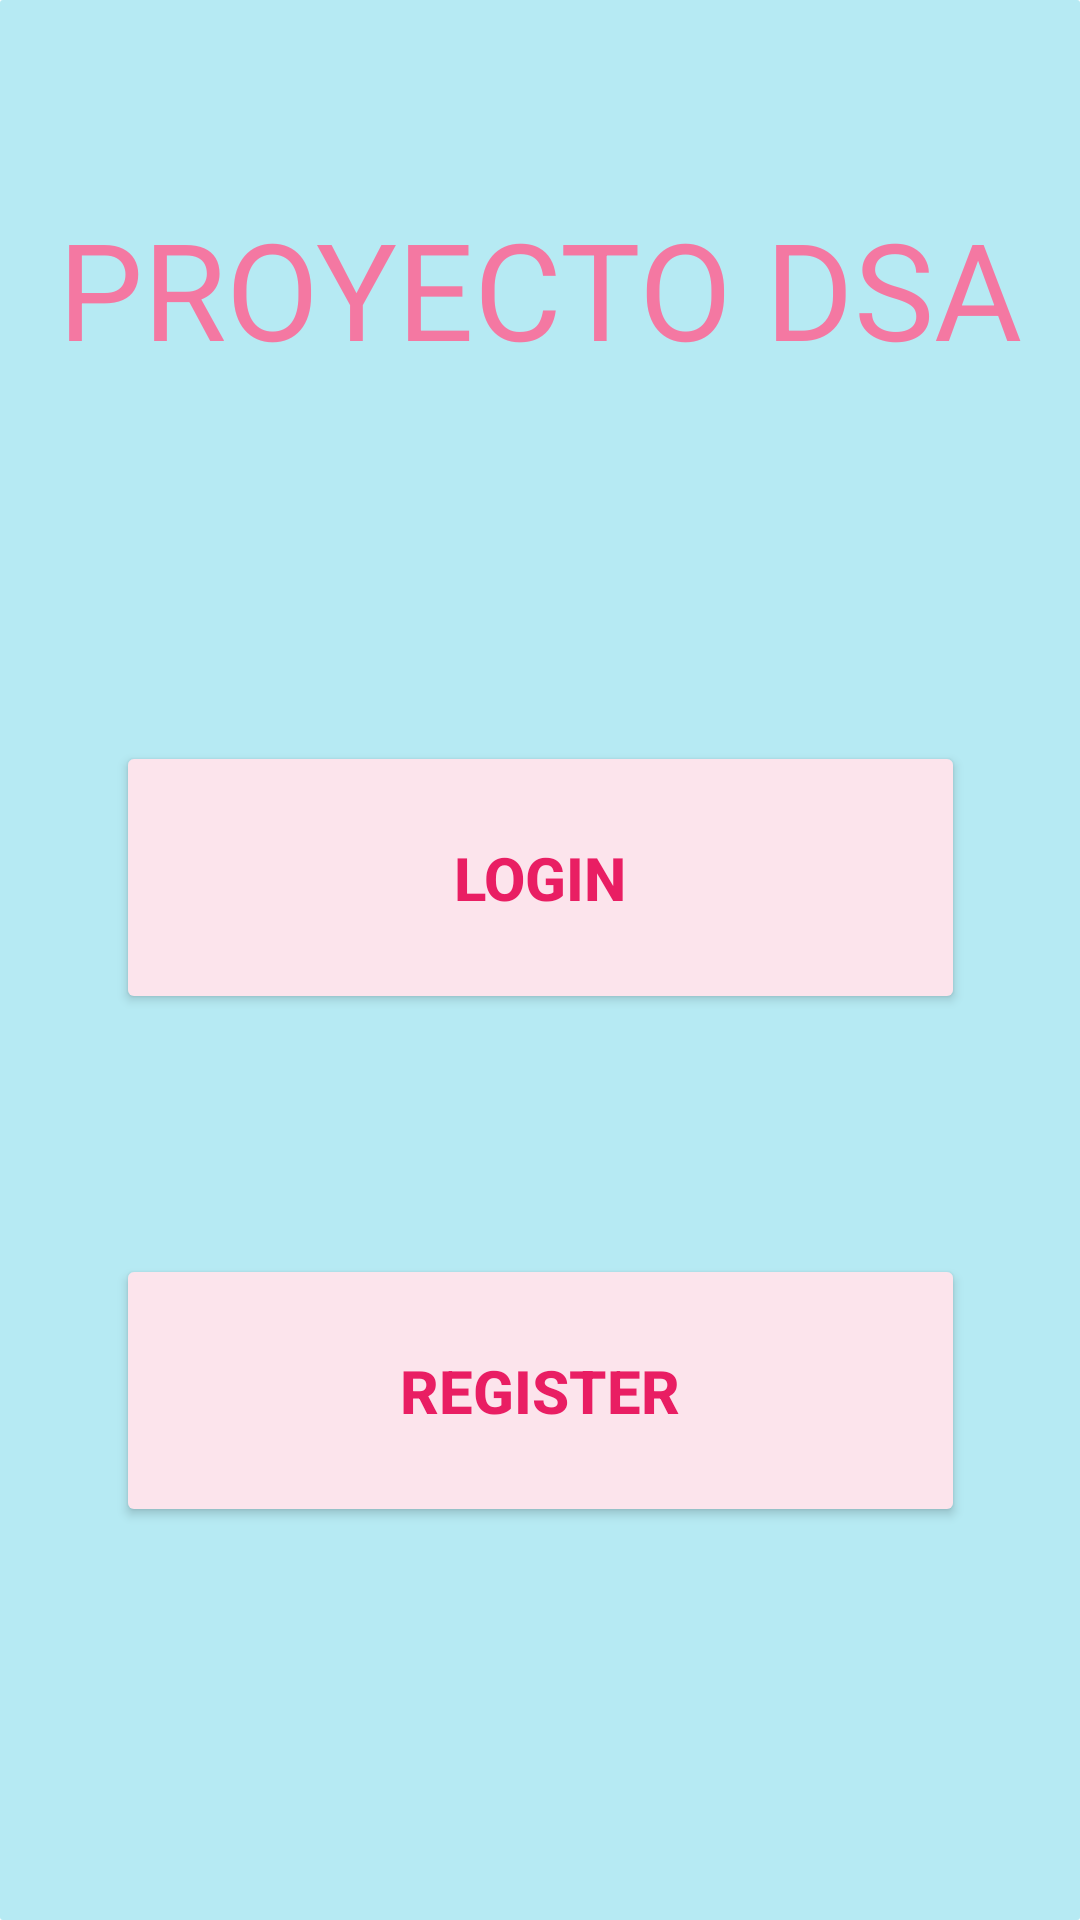

Android layout source for this screen:
<!-- AndroidManifest.xml: activity theme Theme.JuegoDSAREST3.NoActionBar -->
<!-- res/layout/activity_inicial.xml -->
<?xml version="1.0" encoding="utf-8"?>
<androidx.constraintlayout.widget.ConstraintLayout xmlns:android="http://schemas.android.com/apk/res/android"
    xmlns:app="http://schemas.android.com/apk/res-auto"
    xmlns:tools="http://schemas.android.com/tools"
    android:layout_width="match_parent"
    android:layout_height="match_parent"
    android:background="@drawable/patron"
    tools:context=".activities.InicialActivity">

    <Button
        android:id="@+id/loginBtn"
        style="?attr/materialIconButtonFilledTonalStyle"
        android:layout_width="283dp"
        android:layout_height="91dp"
        android:layout_marginTop="120dp"
        android:backgroundTint="#FCE4EC"
        android:text="Login"
        android:textColor="#E91E63"
        android:textSize="20sp"
        android:textStyle="bold"
        app:cornerRadius="20dp"
        app:layout_constraintEnd_toEndOf="parent"
        app:layout_constraintStart_toStartOf="parent"
        app:layout_constraintTop_toBottomOf="@+id/textView2" />

    <Button
        android:id="@+id/registerBtn"
        style="?attr/materialIconButtonFilledTonalStyle"
        android:layout_width="283dp"
        android:layout_height="91dp"
        android:layout_marginTop="80dp"
        android:backgroundTint="#FCE4EC"
        android:text="Register"
        android:textColor="#E91E63"
        android:textSize="20sp"
        android:textStyle="bold"
        app:cornerRadius="20dp"
        app:layout_constraintEnd_toEndOf="parent"
        app:layout_constraintStart_toStartOf="parent"
        app:layout_constraintTop_toBottomOf="@+id/loginBtn" />

    <TextView
        android:id="@+id/textView2"
        android:layout_width="351dp"
        android:layout_height="62dp"
        android:layout_marginTop="65dp"
        android:gravity="center"
        android:text="PROYECTO DSA"
        android:textColor="#F478A2"
        android:textSize="45sp"
        app:layout_constraintEnd_toEndOf="parent"
        app:layout_constraintStart_toStartOf="parent"
        app:layout_constraintTop_toTopOf="parent" />
</androidx.constraintlayout.widget.ConstraintLayout>
<!-- resources referenced by this layout -->
<resources>
  <!-- drawable patron (drawable) -->
  <shape xmlns:android="http://schemas.android.com/apk/res/android"
      android:shape="rectangle">
      <solid android:color="#B6EAF3" /> 
      <size android:width="6dp" android:height="6dp" /> 
      <corners android:radius="1dp" /> 
      <item>
          <rotate
              android:fromDegrees="45"
              android:toDegrees="45">
              <shape android:shape="rectangle">
                  <solid android:color="#F8BBD0" /> 
              </shape>
          </rotate>
      </item>
  </shape>
  <style name="Theme.JuegoDSAREST3.NoActionBar">
          <item name="windowActionBar">false</item>
          <item name="windowNoTitle">true</item>
      </style>
</resources>
